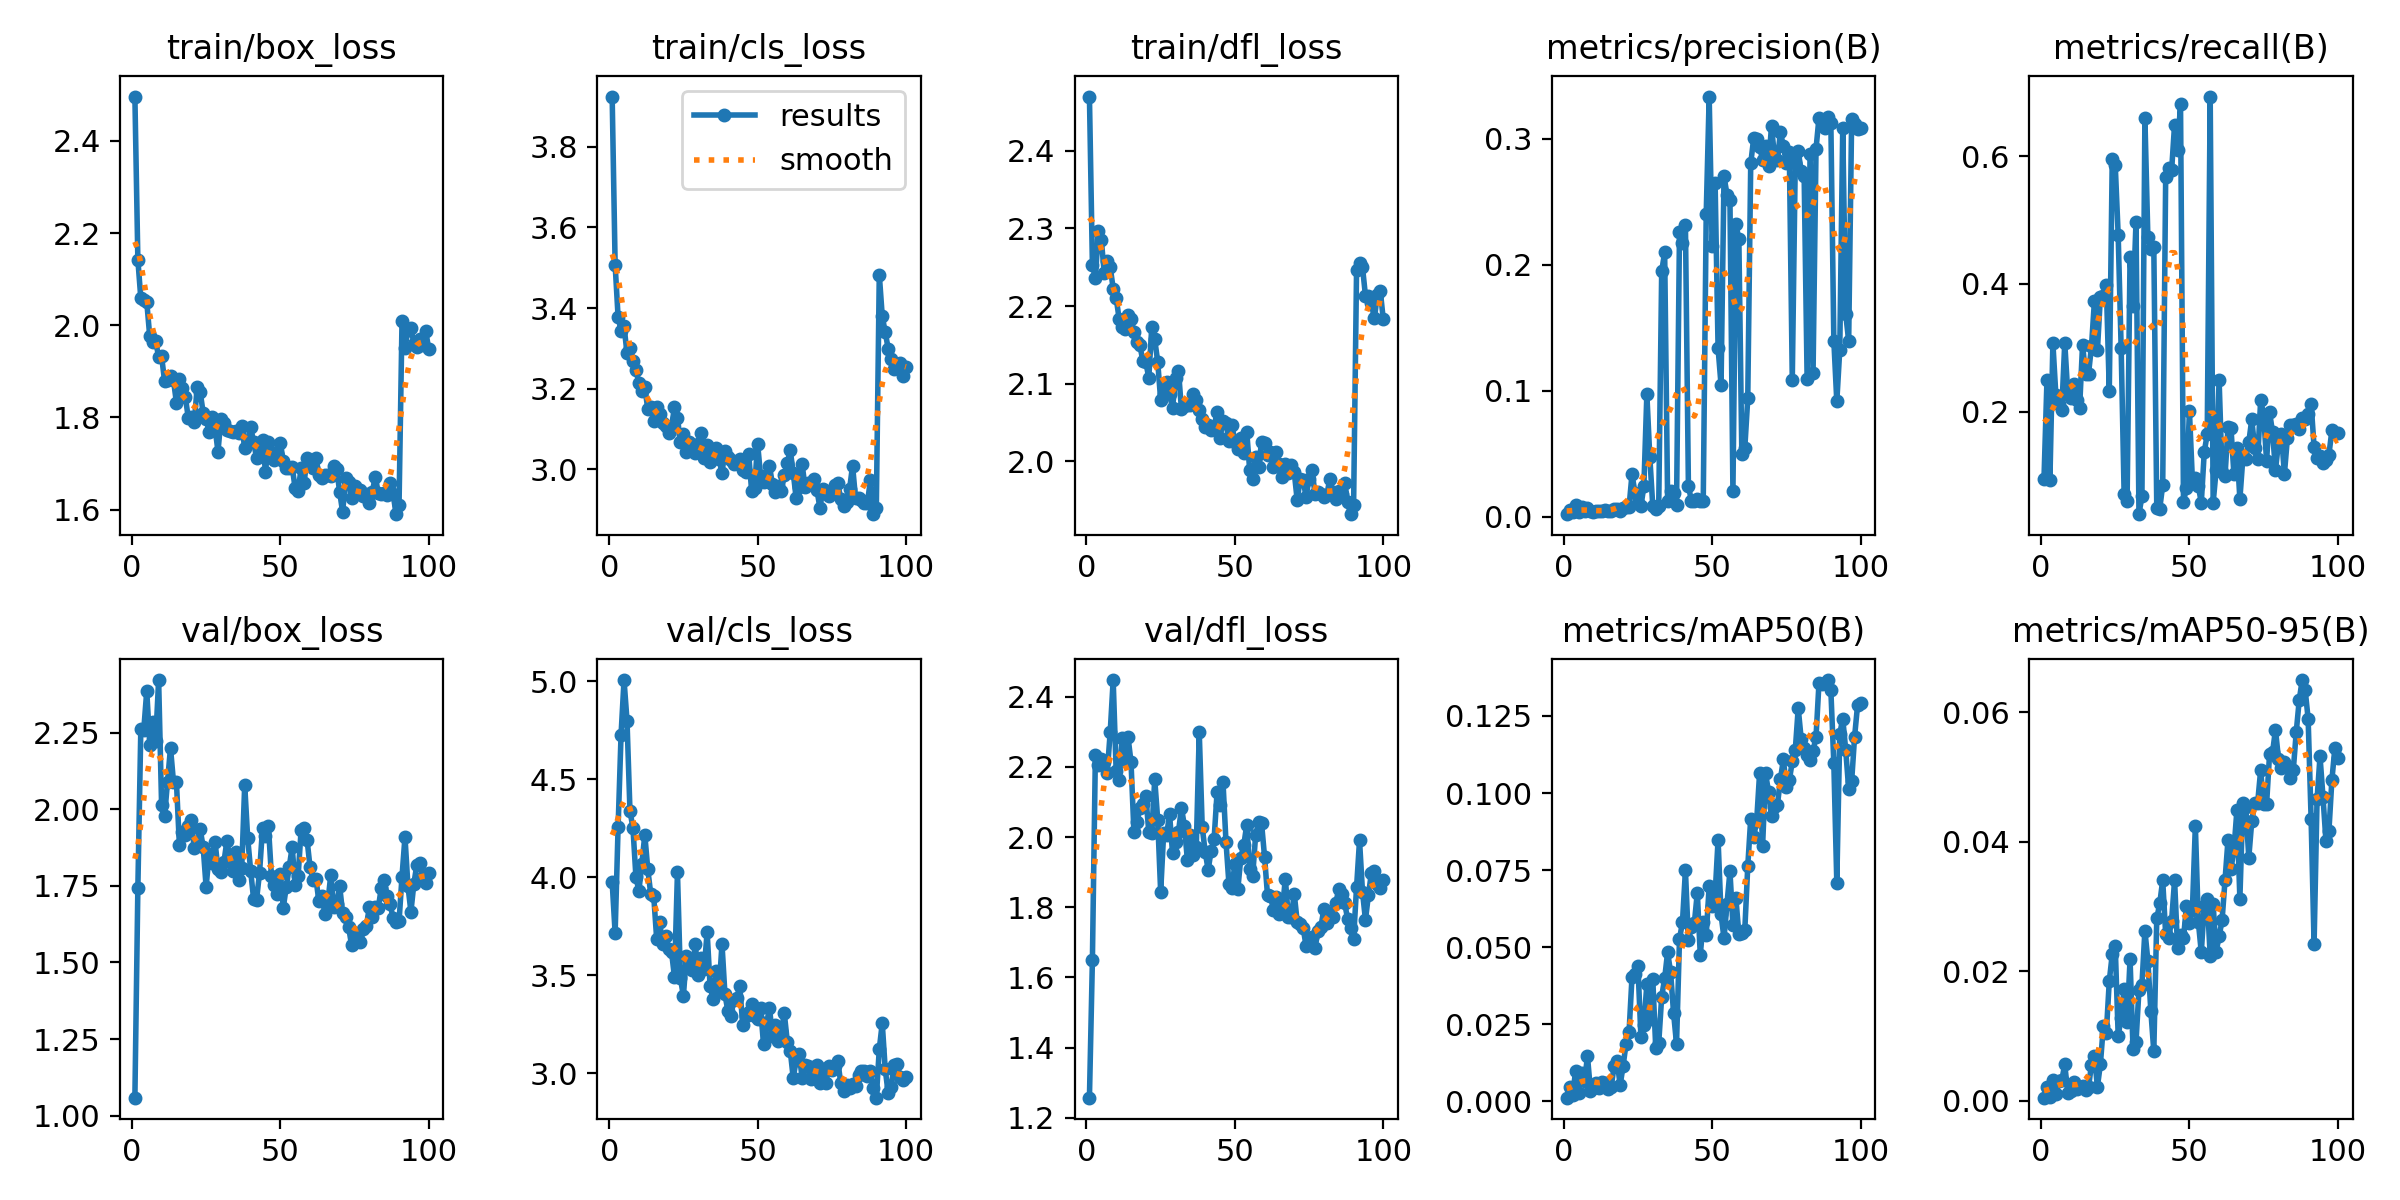

The table this chart was drawn from, first rows:
epoch, train/box_loss, train/cls_loss, train/dfl_loss, metrics/precision(B), metrics/recall(B), metrics/mAP50(B), metrics/mAP50-95(B), val/box_loss, val/cls_loss, val/dfl_loss, lr/pg0, lr/pg1, lr/pg2
1, 2.496, 3.925, 2.47, 0.00193, 0.09475, 0.00121, 0.00047, 1.059, 3.976, 1.257, 0.00027, 0.00027, 0.00027
2, 2.142, 3.508, 2.253, 0.00492, 0.2492, 0.00457, 0.00206, 1.743, 3.715, 1.65, 0.0005445, 0.0005445, 0.0005445
3, 2.058, 3.377, 2.236, 0.0037, 0.09345, 0.00196, 0.00061, 2.262, 4.255, 2.233, 0.0008134, 0.0008134, 0.0008134
4, 2.055, 3.344, 2.296, 0.00923, 0.3076, 0.00992, 0.00317, 2.26, 4.728, 2.206, 0.00097, 0.00097, 0.00097
5, 2.051, 3.355, 2.285, 0.00352, 0.2263, 0.00278, 0.00104, 2.386, 5.005, 2.222, 0.00097, 0.00097, 0.00097
6, 1.976, 3.288, 2.242, 0.00737, 0.2128, 0.00923, 0.00304, 2.211, 4.799, 2.213, 0.00096, 0.00096, 0.00096
7, 1.964, 3.301, 2.257, 0.00432, 0.2033, 0.00653, 0.00319, 2.285, 4.337, 2.184, 0.0009501, 0.0009501, 0.0009501
8, 1.966, 3.268, 2.25, 0.00668, 0.3082, 0.01462, 0.0056, 2.222, 4.253, 2.3, 0.0009401, 0.0009401, 0.0009401
9, 1.931, 3.247, 2.223, 0.00408, 0.2298, 0.00349, 0.00123, 2.422, 4.003, 2.448, 0.0009301, 0.0009301, 0.0009301
10, 1.933, 3.214, 2.211, 0.00377, 0.221, 0.00437, 0.00146, 2.013, 3.929, 2.188, 0.0009201, 0.0009201, 0.0009201
11, 1.879, 3.194, 2.184, 0.00474, 0.2429, 0.00597, 0.00289, 1.977, 4.069, 2.163, 0.0009101, 0.0009101, 0.0009101
12, 1.88, 3.203, 2.173, 0.0047, 0.2178, 0.00423, 0.00179, 2.09, 4.216, 2.281, 0.0009001, 0.0009001, 0.0009001
13, 1.889, 3.15, 2.171, 0.00415, 0.2062, 0.00614, 0.00213, 2.2, 4.04, 2.217, 0.0008901, 0.0008901, 0.0008901
14, 1.881, 3.155, 2.189, 0.00487, 0.3052, 0.00611, 0.00233, 2.09, 3.914, 2.285, 0.0008801, 0.0008801, 0.0008801
15, 1.832, 3.12, 2.183, 0.00435, 0.2584, 0.00414, 0.00167, 2.088, 3.905, 2.215, 0.0008701, 0.0008701, 0.0008701
16, 1.883, 3.155, 2.166, 0.00472, 0.2592, 0.00468, 0.00205, 1.882, 3.685, 2.014, 0.0008601, 0.0008601, 0.0008601
17, 1.865, 3.138, 2.153, 0.00587, 0.3022, 0.01164, 0.00559, 1.926, 3.771, 2.042, 0.0008502, 0.0008502, 0.0008502
18, 1.844, 3.114, 2.15, 0.00599, 0.3735, 0.01311, 0.00689, 1.915, 3.658, 2.083, 0.0008402, 0.0008402, 0.0008402
19, 1.799, 3.107, 2.129, 0.0048, 0.2963, 0.00523, 0.00214, 1.946, 3.698, 2.095, 0.0008302, 0.0008302, 0.0008302
20, 1.801, 3.091, 2.128, 0.00717, 0.3793, 0.01151, 0.00563, 1.966, 3.632, 2.117, 0.0008202, 0.0008202, 0.0008202
21, 1.789, 3.105, 2.108, 0.00761, 0.3817, 0.0187, 0.01151, 1.872, 3.62, 2.015, 0.0008102, 0.0008102, 0.0008102
22, 1.867, 3.155, 2.173, 0.00754, 0.3976, 0.02243, 0.01045, 1.888, 3.49, 2.011, 0.0008002, 0.0008002, 0.0008002
23, 1.856, 3.128, 2.157, 0.03367, 0.2329, 0.04036, 0.01847, 1.934, 4.024, 2.165, 0.0007902, 0.0007902, 0.0007902
24, 1.81, 3.067, 2.128, 0.01889, 0.5961, 0.0414, 0.02261, 1.878, 3.485, 2.05, 0.0007802, 0.0007802, 0.0007802
25, 1.798, 3.088, 2.079, 0.01059, 0.5867, 0.04389, 0.02389, 1.747, 3.393, 1.843, 0.0007702, 0.0007702, 0.0007702
26, 1.769, 3.044, 2.087, 0.00819, 0.4763, 0.02099, 0.00999, 1.853, 3.6, 2.011, 0.0007602, 0.0007602, 0.0007602
27, 1.8, 3.067, 2.102, 0.024, 0.2993, 0.02487, 0.01282, 1.825, 3.568, 2.007, 0.0007503, 0.0007503, 0.0007503
28, 1.777, 3.054, 2.086, 0.09705, 0.07114, 0.03797, 0.01724, 1.895, 3.524, 2.064, 0.0007403, 0.0007403, 0.0007403
29, 1.726, 3.04, 2.069, 0.04726, 0.06007, 0.0267, 0.01213, 1.804, 3.659, 1.954, 0.0007303, 0.0007303, 0.0007303
30, 1.797, 3.063, 2.107, 0.00819, 0.4426, 0.03959, 0.02183, 1.794, 3.503, 1.987, 0.0007203, 0.0007203, 0.0007203
31, 1.788, 3.09, 2.117, 0.0063, 0.3658, 0.01722, 0.00803, 1.827, 3.586, 2.015, 0.0007103, 0.0007103, 0.0007103
32, 1.774, 3.028, 2.067, 0.00862, 0.4966, 0.01885, 0.00899, 1.897, 3.531, 2.084, 0.0007003, 0.0007003, 0.0007003
33, 1.771, 3.061, 2.071, 0.1948, 0.03975, 0.03397, 0.01716, 1.838, 3.72, 2.032, 0.0006903, 0.0006903, 0.0006903
34, 1.768, 3.018, 2.073, 0.2097, 0.06783, 0.0399, 0.01788, 1.798, 3.443, 1.935, 0.0006803, 0.0006803, 0.0006803
35, 1.77, 3.035, 2.072, 0.01244, 0.6597, 0.04843, 0.02627, 1.861, 3.379, 2.005, 0.0006703, 0.0006703, 0.0006703
36, 1.766, 3.053, 2.086, 0.02061, 0.4728, 0.04181, 0.02162, 1.768, 3.522, 1.948, 0.0006603, 0.0006603, 0.0006603
37, 1.781, 3.026, 2.079, 0.01856, 0.4554, 0.0287, 0.01389, 1.808, 3.419, 1.972, 0.0006503, 0.0006503, 0.0006503
38, 1.735, 2.991, 2.066, 0.00917, 0.4571, 0.01862, 0.00763, 2.08, 3.661, 2.299, 0.0006404, 0.0006404, 0.0006404
39, 1.75, 3.046, 2.054, 0.226, 0.04946, 0.05258, 0.02813, 1.907, 3.402, 2.028, 0.0006304, 0.0006304, 0.0006304
40, 1.779, 3.032, 2.045, 0.2174, 0.04848, 0.05816, 0.03045, 1.8, 3.316, 1.958, 0.0006204, 0.0006204, 0.0006204
41, 1.747, 3.023, 2.047, 0.2316, 0.08512, 0.07493, 0.03404, 1.707, 3.294, 1.906, 0.0006104, 0.0006104, 0.0006104
42, 1.713, 3.014, 2.04, 0.02455, 0.567, 0.05218, 0.0257, 1.705, 3.371, 1.961, 0.0006004, 0.0006004, 0.0006004
43, 1.718, 3.017, 2.044, 0.01261, 0.5807, 0.05659, 0.02511, 1.793, 3.384, 1.994, 0.0005904, 0.0005904, 0.0005904
44, 1.75, 3.025, 2.064, 0.01219, 0.5777, 0.05777, 0.0278, 1.938, 3.442, 2.127, 0.0005804, 0.0005804, 0.0005804
45, 1.682, 2.998, 2.031, 0.01402, 0.6495, 0.06765, 0.03404, 1.913, 3.244, 2.092, 0.0005704, 0.0005704, 0.0005704
46, 1.747, 2.994, 2.052, 0.01266, 0.6097, 0.04755, 0.02362, 1.944, 3.293, 2.157, 0.0005604, 0.0005604, 0.0005604
47, 1.726, 3.038, 2.05, 0.01234, 0.6812, 0.05817, 0.02561, 1.783, 3.311, 1.987, 0.0005504, 0.0005504, 0.0005504
48, 1.709, 2.946, 2.027, 0.2402, 0.05919, 0.05385, 0.02505, 1.752, 3.355, 1.867, 0.0005405, 0.0005405, 0.0005405
49, 1.721, 2.955, 2.047, 0.3334, 0.0814, 0.06986, 0.03008, 1.723, 3.29, 1.856, 0.0005305, 0.0005305, 0.0005305
50, 1.744, 3.064, 2.025, 0.2144, 0.2013, 0.06328, 0.02737, 1.789, 3.277, 1.924, 0.0005205, 0.0005205, 0.0005205
51, 1.706, 2.985, 2.017, 0.2646, 0.09317, 0.0671, 0.02943, 1.679, 3.332, 1.852, 0.0005105, 0.0005105, 0.0005105
52, 1.69, 2.968, 2.03, 0.1336, 0.09581, 0.08487, 0.04246, 1.746, 3.148, 1.942, 0.0005005, 0.0005005, 0.0005005
53, 1.691, 2.974, 2.01, 0.1045, 0.08392, 0.06062, 0.02764, 1.812, 3.25, 1.977, 0.0004905, 0.0004905, 0.0004905
54, 1.693, 3.009, 2.038, 0.2703, 0.05747, 0.05288, 0.0229, 1.877, 3.333, 2.035, 0.0004805, 0.0004805, 0.0004805
55, 1.646, 2.963, 1.988, 0.2554, 0.1372, 0.06408, 0.03012, 1.752, 3.191, 1.91, 0.0004705, 0.0004705, 0.0004705
56, 1.641, 2.945, 1.978, 0.2516, 0.1647, 0.07459, 0.03115, 1.783, 3.248, 1.89, 0.0004605, 0.0004605, 0.0004605
57, 1.69, 2.958, 2.006, 0.01997, 0.6933, 0.05723, 0.02236, 1.931, 3.166, 2.006, 0.0004505, 0.0004505, 0.0004505
58, 1.657, 2.947, 1.993, 0.2323, 0.05794, 0.0659, 0.03031, 1.938, 3.217, 2.042, 0.0004406, 0.0004406, 0.0004406
59, 1.713, 2.985, 2.025, 0.2201, 0.1084, 0.05421, 0.023, 1.901, 3.305, 2.039, 0.0004306, 0.0004306, 0.0004306
60, 1.709, 3.015, 2.023, 0.05005, 0.2501, 0.05451, 0.02537, 1.812, 3.162, 1.944, 0.0004206, 0.0004206, 0.0004206
... 40 more rows
